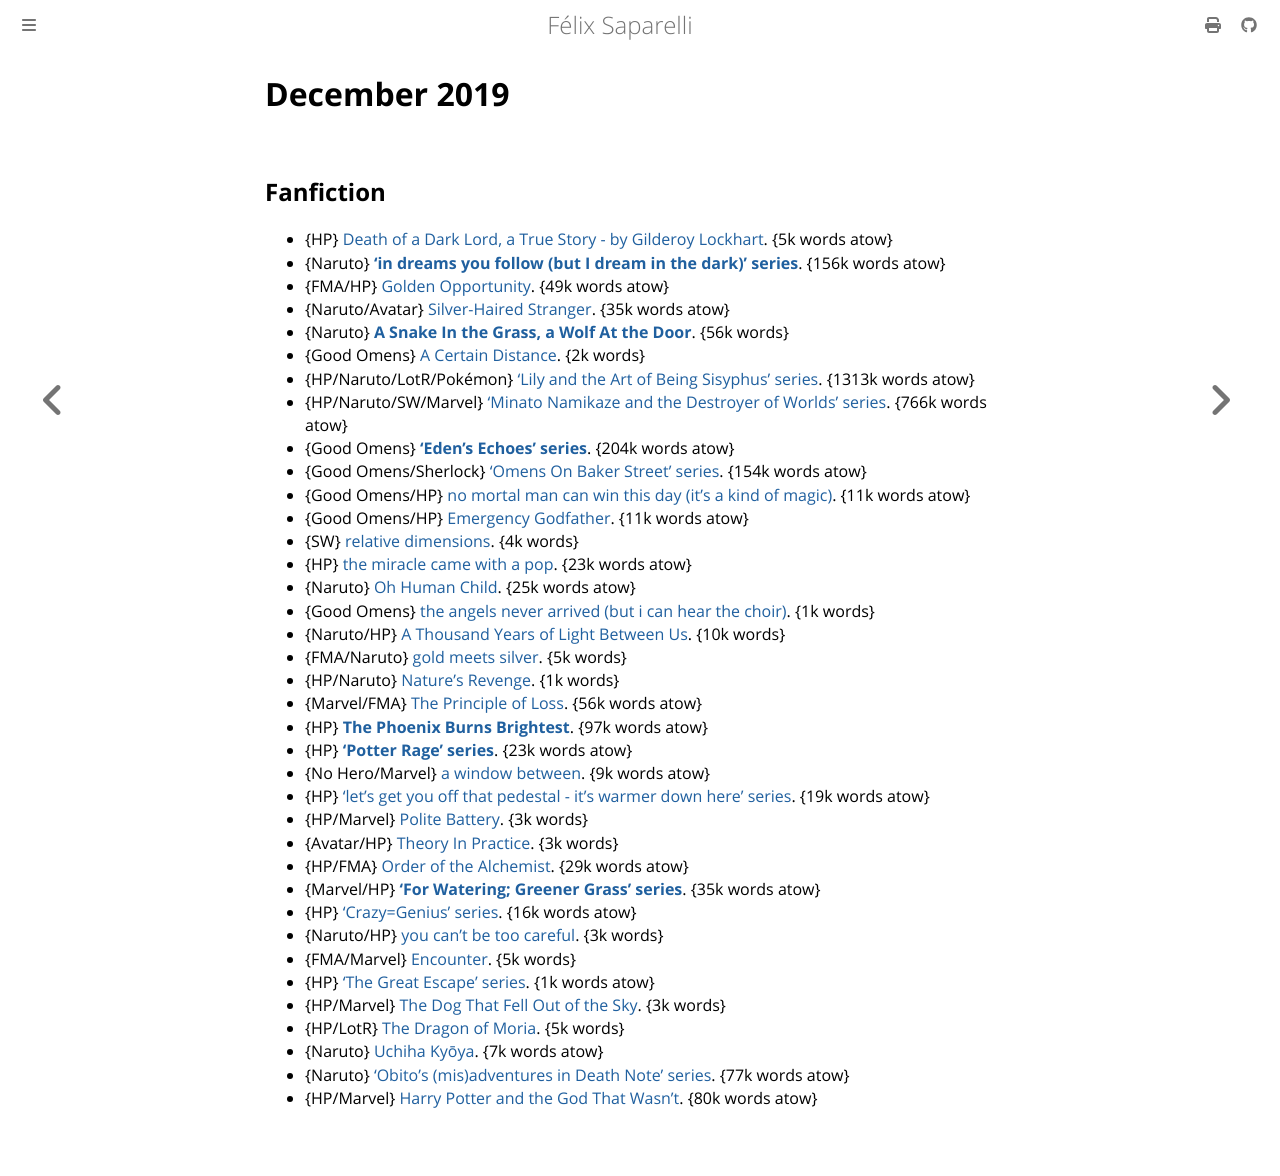

repository: passcod/blook · page: reading/2019/december.html · generator: mdbook

# December 2019

## Fanfiction

 - {HP} [Death of a Dark Lord, a True Story - by Gilderoy Lockhart](https://archiveofourown.org/works/8906032). {5k words atow}
 - {Naruto} **[‘in dreams you follow (but I dream in the dark)’ series](https://archiveofourown.org/series/722013)**. {156k words atow}
 - {FMA/HP} [Golden Opportunity](https://archiveofourown.org/works/9440462). {49k words atow}
 - {Naruto/Avatar} [Silver-Haired Stranger](https://archiveofourown.org/works/19855051). {35k words atow}
 - {Naruto} **[A Snake In the Grass, a Wolf At the Door](https://archiveofourown.org/works/2348309)**. {56k words}
 - {Good Omens} [A Certain Distance](https://archiveofourown.org/works/20771585). {2k words}
 - {HP/Naruto/LotR/Pokémon} [‘Lily and the Art of Being Sisyphus’ series](https://archiveofourown.org/series/1105731). {1313k words atow}
 - {HP/Naruto/SW/Marvel} [‘Minato Namikaze and the Destroyer of Worlds’ series](https://archiveofourown.org/series/1106670). {766k words atow}
 - {Good Omens} **[‘Eden's Echoes’ series](https://archiveofourown.org/series/1509932)**. {204k words atow}
 - {Good Omens/Sherlock} [‘Omens On Baker Street’ series](https://archiveofourown.org/series/1481288). {154k words atow}
 - {Good Omens/HP} [no mortal man can win this day (it's a kind of magic)](https://archiveofourown.org/works/20003359). {11k words atow}
 - {Good Omens/HP} [Emergency Godfather](https://archiveofourown.org/works/19323424). {11k words atow}
 - {SW} [relative dimensions](https://archiveofourown.org/works/21894925). {4k words}
 - {HP} [the miracle came with a pop](https://archiveofourown.org/works/21573742). {23k words atow}
 - {Naruto} [Oh Human Child](https://archiveofourown.org/works/14359941). {25k words atow}
 - {Good Omens} [the angels never arrived (but i can hear the choir)](https://archiveofourown.org/works/12401013). {1k words}
 - {Naruto/HP} [A Thousand Years of Light Between Us](https://archiveofourown.org/works/15542409). {10k words}
 - {FMA/Naruto} [gold meets silver](https://archiveofourown.org/works/13373187). {5k words}
 - {HP/Naruto} [Nature's Revenge](https://archiveofourown.org/works/16143257). {1k words}
 - {Marvel/FMA} [The Principle of Loss](https://archiveofourown.org/works/14027520). {56k words atow}
 - {HP} **[The Phoenix Burns Brightest](https://archiveofourown.org/works/17475989)**. {97k words atow}
 - {HP} **[‘Potter Rage’ series](https://archiveofourown.org/series/1567849)**. {23k words atow}
 - {No Hero/Marvel} [a window between](https://archiveofourown.org/works/16834105). {9k words atow}
 - {HP} [‘let's get you off that pedestal - it's warmer down here’ series](https://archiveofourown.org/series/1281209). {19k words atow}
 - {HP/Marvel} [Polite Battery](https://archiveofourown.org/works/6164557). {3k words}
 - {Avatar/HP} [Theory In Practice](https://archiveofourown.org/works/360156). {3k words}
 - {HP/FMA} [Order of the Alchemist](https://archiveofourown.org/works/15546090). {29k words atow}
 - {Marvel/HP} **[‘For Watering; Greener Grass’ series](https://archiveofourown.org/series/1116729)**. {35k words atow}
 - {HP} [‘Crazy=Genius’ series](https://archiveofourown.org/series/996066). {16k words atow}
 - {Naruto/HP} [you can't be too careful](https://archiveofourown.org/works/12405585). {3k words}
 - {FMA/Marvel} [Encounter](https://archiveofourown.org/works/8812459). {5k words}
 - {HP} [‘The Great Escape’ series](https://archiveofourown.org/series/623765). {1k words atow}
 - {HP/Marvel} [The Dog That Fell Out of the Sky](https://archiveofourown.org/works/9606506). {3k words}
 - {HP/LotR} [The Dragon of Moria](https://archiveofourown.org/works/6832576). {5k words}
 - {Naruto} [Uchiha Kyōya](https://archiveofourown.org/works/7417357). {7k words atow}
 - {Naruto} [‘Obito's (mis)adventures in Death Note’ series](https://archiveofourown.org/series/1221680). {77k words atow}
 - {HP/Marvel} [Harry Potter and the God That Wasn't](https://archiveofourown.org/works/798650). {80k words atow}
